pico-8 play session: no input (idle)

[t = 1 s] idle ~1s (no d-pad/buttons)
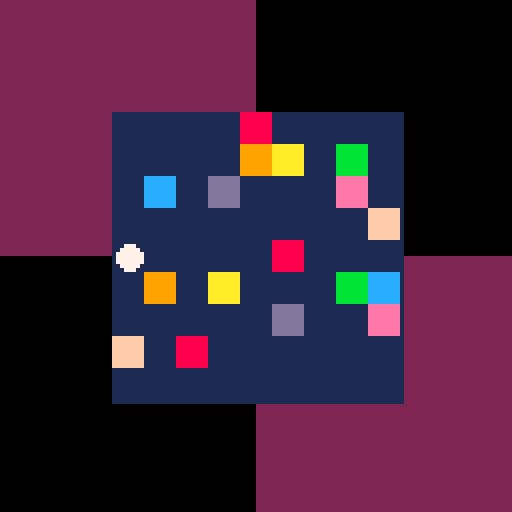
[t = 2 s] idle ~2s (no d-pad/buttons)
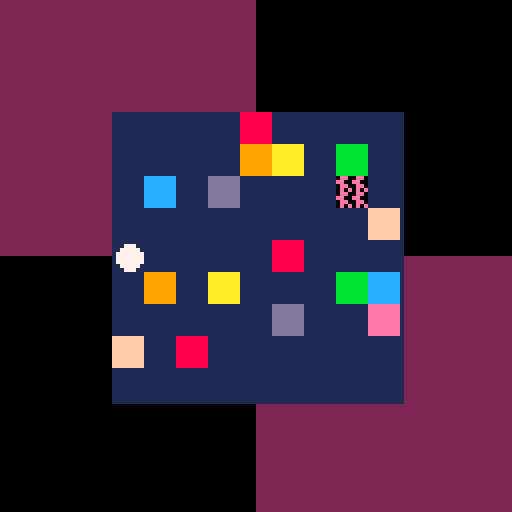
[t = 4 s] idle ~4s (no d-pad/buttons)
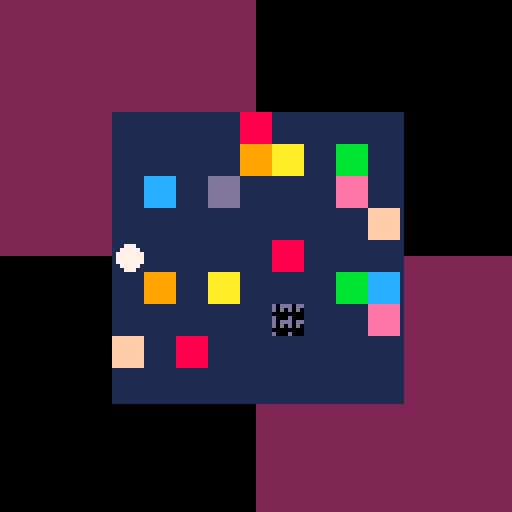

pico-8 cartridge
version 33
__lua__
--[[
# printh.lua

print-debugging tools
]]

-- quotes and returns its arguments
-- usage:
--  ?qq("p.x=",x,"p.y=",y)
function qq(...)
 local args=pack(...)
 local s=""
 for i=1,args.n do
  s..=qt(args[i]).." "
 end
 return s
end
function pq(...)
 printh(qq(...))
end

-- sorta like sprintf (from c)
-- usage:
--  ?qf("p={x=%,y=%}",p.x,p.y)
function qf(...)
 local args=pack(...)
 local fstr=args[1]
 local argi=2
 local s=""
 for i=1,#fstr do
  local c=sub(fstr,i,i)
  if c=="%" then
   s..=qt(args[argi])
   argi+=1
  else
   s..=c
  end
 end
 return s
end
function pqf(...)
 printh(qf(...))
end

-- quotes an array
--  (its annoying sometimes that qq returns {1=foo,2=bar}
--  when you want {foo,bar} instead)
function qa(t)
 local s="{"
 for v in all(t) do
  s..=qt(v)..","
 end
 return s.."}"
end
function pqx(v)
 pq(v,tohex(v))
end
function pqa(arr)
 printh(qa(arr))
end

-- usage:
--  tap("rect_collide")
-- will show all args to/results from rect_collide
function tap(fname, obj,drop_self)
 local obj=obj or _env
 local original=obj[fname]
 assert(type(fname)=="string","use tap(\"foo\") not tap(foo)")
 assert(type(original)=="function",type(original))
 obj[fname]=function(self,...)
  pq("->",fname,drop_self and "<self>" or self,...)
  local ret=original(self,...)
  pq("<-",fname,ret)
  return ret
 end
end

--[[
# implementation details
]]

-- quote a single argument
-- like tostr, but works on tables
function qt(t,sep)
 if type(t)~="table" then return tostr(t) end

 local s="{"
 for k,v in pairs(t) do
  s..=(type(k)=="table" and k.base and "<"..k.base.name..">") or tostr(k)
  if k=="base" then
   s..="=<"..tostr(v and v.name)..">"
  else
   s..="="..qt(v)
  end
  s..=sep or ","
 end
 return s.."}"
end

-->8
--[[
# helper.lua

various useful functions
]]

--[[
# misc
]]

-- needs to be defined first
function arr0(zero,arr)
 arr[0]=zero
 return arr
end

dirx=arr0(-1,split"1,0,0,1,1,-1,-1")
diry=arr0(0,split"0,-1,1,-1,1,1,-1")

-- usage:
--  bkg=memoize(function(x,y) return hrnd(seed,x,y)&0x0.ffff end,
--              function(x,y) return x+(y>>16) end))
-- todo: can i do what keyer does, but more convenient somehow?
-- ◆⧗ this adds a decent bit of perf overhead; consider inlining
function memoize(f, keyer)
 keyer=keyer or f_id
 local _cache={}
 return function(...)
  local args={...}
  local key=keyer(unpack(args))
  local val=_cache[key]
  if not val then
   val=f(unpack(args))
   _cache[key]=val
  end
  return val
 end
end

function rect_collide(x0,y0,w0,h0,x2,y2, w2,h2)
 return x2<x0+w0
    and y2<y0+h0
    and x0<x2+(w2 or 1)
    and y0<y2+(h2 or 1)
end

function offscreen(x,y)
 return not rect_collide(%0x5f28,%0x5f2a,128,128,x,y)
end

-- -- given a screenpos, return a worldpos
-- function ppi(x,y)
--  return (x+%0x5f28)\8,(y+%0x5f2a)\8
-- end

function inbounds(x,y)
 return 0<=x and x<worldw
    and 0<=y and y<worldh
end

function sum(arr)
 local res=0
 for v in all(arr) do
  res+=v
 end
 return res
end

-- returns a number that goes from 0 to 1 in period seconds
--  (never quite hits 1, actually)
function cycle(period)
 return time()%period/period
end

-- -- requires special arranging of the spritesheet
-- function autotile(mx,my, t)
--  t=t or mget(mx,my)
--  for i=0,3 do
--   local solid_neighbor=fget(mget(mx+dirx[i],my+diry[i]),0)
--   t+=boolint(solid_neighbor)<<i
--  end
--  return t
-- end

--[[
# strings
]]

hex=arr0("0",split("123456789abcdef","",false))
-- assert(hex[3]=="3")
-- assert(hex[13]=="d")

-- recommended range:
--  space (start=32)
--  this gets ~95 bytes of space until past tilde (ord=126)
--  (these chars are all 1 byte
--  on twitter, and are just generally the
--  good ascii printable block)
-- for full ascii 0-255 range, see
--  extra special cases here:
--  https://www.lexaloffle.com/bbs/?tid=38692
function pack_bytes(arr, start,last)
 start=start or 0
 last=last or 255
 local out=""
 for i=1,#arr do
  local c=arr[i]+start
  assert(c<=last)
  out..=c=="\"" and "\\\""
     or c=="\\" and "\\\\"
     or chr(c)
 end
 return out
end

-- usage:
--  print(center("hello❎❎❎❎❎❎",64,64,8))
function center(str,x,...)
 local w=print(str,0,0x4000)
 return str,x-w\2,...
end

-- i is an in-between-chars pointer
-- this is not the same sort of
-- number sub() uses
function splice(str,i,n, new)
 return sub(str,1,i)..(new or "")..sub(str,i+n+1)
end
--assert(splice("hello",0,1,"b")=="bello")
--assert(splice("hello",1,1)=="hllo")
--assert(splice("hello",4,1,"b")=="hellb")
--assert(splice("hello",2,3,"at")=="heat")

-- substring starting at i of length n
function ssub(str,i, n)
 return sub(str,i,i+(n or 1)-1)
end

function oprint(msg,x,y, cfront,cback)
 print(msg,x+1,y+1,cback or 0)
 print(msg,x,y,cfront or 7)
end

function oprint8(msg,x,y,cfront,cback)
 for i=0,7 do
  print(msg,x+dirx[i],y+diry[i],cback)
 end
 print(msg,x,y,cfront)
end

function ospr8(s,x,y, c)
 local paldata=pack(peek(0x5f00,16))
 for i=0,15 do
  pal(i,c or 0)
 end
 for i=0,7 do
  spr5(s,x+dirx[i],y+diry[i])
 end
 poke(0x5f00,unpack(paldata))
 spr5(s,x,y)
end

function sprxy(s,...)
 return s%16*8,s\16*8,...
end

function tohex(x)
 return tostr(x,1)
end

function tobin(x, friendly)
 local s="0b"
 for i=15,-16,-1 do
  s..=(x>>i)&1
  if i==0 then
   s..=friendly and "\n ." or "."
  elseif i%4==0 then
   s..=friendly and " " or ""
  end
 end
 return s
end

function leftpad(s,n, ch)
 ch=ch or "0"
 s=tostr(s)
 while #s<n do
  s=ch..s
 end
 return s
end

--[[
#  overrides / pico-8 things
]]

function _rectbounds(x,y,w,h,...)
 return x,y,x+max(0,w-1),y+max(0,h-1),...
end
function rectfillwh(...)
 rectfill(_rectbounds(...))
end
function rectwh(...)
 rect(_rectbounds(...))
end

function rectfillborder(x,y,w,h,b,cborder,cmain)
 if b<0 then
  b*=-1
  x-=b    y-=b
  w+=b*2  h+=b*2
 end
 rectfillwh(x,y,w,h,cborder)
 rectfillwh(x+b,y+b,w-b*2,h-b*2,cmain)
end

-- e.g. enum"foo,bar,baz" sets
-- foo=1,bar=2,baz=3 (globally!)
-- returns a index/lookup table
function enum(str)
 local index={}
 for i,name in ipairs(split(str,"\n")) do
  _env[name]=i
  index[i]=name
 end
 return index
end

function nocam(f)
 return function(...)
  local cx,cy=camera()
  f(...)
  camera(cx,cy)
 end
end

function lowpass(enable)
 -- set lowpass filter on music
 -- useful for pause menus
 poke(0x5f43,enable and 0b1111 or 0)
end

_last_ust_time=-1
function upd_screenshot_title()
 local function f(s,n)
  return leftpad(stat(s),n)
 end
 if time()-_last_ust_time>=1 then
  _last_ust_time=time()
  extcmd("set_filename",qf("%_%_%_%t%_%_%",
   "tunaquest",
   f(90,4),f(91,2),f(92,2),
   f(93,2),f(94,2),f(95,2)
  ))
 end
end

-- see tech/gpio.p8; requires custom html plate
function open_external(url)
 for i=1,#url do
  poke(0x5f80+i,ord(url,i))
 end
 poke(0x5f80,1) --done
end

--[[
# functionalish stuff
]]

f_id=function(x) return x end
noop=function() end

function curry(f,...)
 local args0={...}
 return function(...)
  return f(unpack(concat(args0,{...})))
 end
end

function fmap(table,f)
 local res={}
 for i,v in pairs(table) do
  res[i]=f(v)
 end
 return res
end

-- arr could be a general table here
function filter(arr,f)
 local res={}
 for i,v in pairs(arr) do
  if (f(v)) add(res,v) 
 end
 return res
end

function _func_or_elem_finder(f)
 return type(f)=="function"
  and f
  or function(x) return x==f end
end

function fall(table,f)
 f=_func_or_elem_finder(f)
 for v in all(table) do
  if (not f(v)) return 
 end
 return true
end

function fany(table,f)
 f=_func_or_elem_finder(f)
 for v in all(table) do
  if (f(v)) return true
 end
 -- return nil
end

function find(arr,f)
 f=_func_or_elem_finder(f)
 for i,v in ipairs(arr) do
  if (f(v)) return v,i
 end
-- return nil,nil
end

--[[
# table/array utils
]]

includes=fany

function back(arr,n)
 return arr[#arr-(n or 1)+1]
end

-- concat two arrays together
function concat(...) 
 local t={}
 local args={...}
 for table in all(args) do
  for val in all(table) do
   add(t,val)
  end
 end
 return t
end

function merge_into(obj,...)
 -- careful that both inputs
 --  are either shallow or
 --  single-use!
 -- e.g. def={x={0}} is
 --  a bad idea because
 --  merge(def,{}).x[1]=1 will
 --  modify def.x too!
 for t in all{...} do
  for k,v in pairs(t) do
   obj[k]=v
  end
 end
 return obj
end
function merge(...)
 return merge_into({},...)
end

clone=merge

function parse_into(obj,str, mapper)
 for str2 in all(split(str)) do
  local parts=split(str2,"=")
  assert(#parts==2)
  local k,v=unpack(parts)
  obj[k]=mapper and mapper(k,v) or v
 end
 return obj
end
function parse(...)
 return parse_into({},...)
end

function sort(arr,f)
 f=f or f_id
 for i=1,#arr do
  for j=i+1,#arr do
   if f(arr[j])<f(arr[i]) then
    arr[i],arr[j]=arr[j],arr[i]
   end
  end
 end
end

-->8
--[[
# math.lua

various pure math stuff
]]

function approach(x,target,delta)
 delta=delta or 1
 return x<target and min(x+delta,target) or max(x-delta,target)
end

function lerp(a,b,t) return a+(b-a)*t end
-- returns t such that x=lerp(a,b,t)
function ilerp(a,b,x) return (x-a)/(b-a) end

function clerp(a,b,t) return mid(a,b,a+(b-a)*t) end
function iclerp(a,b,x) return mid(1,(x-a)/(b-a)) end

function ease_exp(t)
 return 2^(-10*t)
end

function ease_back(t)
-- return (1+c1)*t^3-c1*t^2
 return (t+1.70158*(t-1))*t^2
end

-- pythag but mostly safe from 16-bit overflow
function dist(dx,dy)
 local b=max(abs(dx),abs(dy))
 local a=min(abs(dx),abs(dy))/b
 return b*sqrt(a^2+1)
end

function sgn0(x)
 return x==0 and 0 or sgn(x)
end

function align(n,a)
 -- assert a is a power of 2
 -- assert n is an integer
 return n&~(a-1)
end
--assert(align(0,4)==0)
--assert(align(1,4)==0)
--assert(align(2,4)==0)
--assert(align(3,4)==0)
--assert(align(4,4)==4)
--assert(align(13,1)==13)
--assert(align(13,2)==12)
--assert(align(13,4)==12)
--assert(align(13,8)==8)
--assert(align(13,16)==0)

function xor(a,b)
 return (a or b) and not (a and b)
end

function round(x)
 return (x+0.5)\1
end

function divmod(x,y)
 return x\y,x%y
end

-->8
--[[
core loop ideas:
* get points for going fast, get big points for clearing
* accept/reject level asap; then solve it (or solver to prove impossible... yikes char limit)
* ricochet robots - explicit goal square
* imperfect pre-solver that tries 50 times and deletes any blocks it never hit in those 50
		* ugh, doesn't even work (some blocks may be mutually exclusive)
* spawn in center of 9x9?
		* increasing grid sizes
]]

printh"---"
--dev_seed=0x.3f12
rr=0.25
seed=dev_seed or rnd()
printh("seed: "..tohex(seed))
srand(seed)
ww=4
hh=4

function updatemenu()
 menuitem(1,"dense: "..rr,function(b)
  rr+=(b\2%2-b%2)/20
  updatemenu()
 end)
end

function _init()
 camera(-28,-28)
 genmap()
 updatemenu()
end

function _draw()
 if btnp(5) then return genmap() end
 
 b=btn()
-- nx=px+b\2%2-b%2
-- ny=py+b\8%2-b\4%2
 fc=fc or b>0 and b*.5938&.75
 if fc then
  ox=px
  oy=py
  px+=cos(fc)
  py+=sin(fc)
  if abs(px-ww)>ww or abs(py-hh)>hh then
   px,py,fc=ox,oy
  end
 end
 
 cls()
 x,y=peek2(0x5f28,2)
 rectfillwh(x,y,64,64,2)
 rectfillwh(x+64,y+64,64,64,2)
 rectfillwh(0,0,ww*16+9,hh*16+9,1)
 for i=#blocks-1,1,-2 do
  x,y=unpack(blocks,i)
  if rnd()<0.01 then
   fillp(rnd()<<16)
  end
  rectfillwh(x*8,y*8,8,8,i/2|8)
  fillp()
  if x==px and y==py then
   px,py,fc=ox,oy
   deli(blocks,i)
   deli(blocks,i)
   ?#blocks==0 and "⁷ceg4" or "⁷i6v1d1"
  end
 end
-- for i=1,#blocks,2 do
--  x,y=unpack(blocks,i)
--  pset(x*8+4,y*8+4,12)
-- end

-- print(px,-30,0)
-- print(py,-30,6)

 circfill(px*8+4,py*8+4,3,7)
 flip()
--?"⁶1⁶c6"
end

function genmap()
 blocks={}
 w=ww*2+1
 h=hh*2+1
 for i=0,w*h-1 do
  x,y=i%w,i\w
  if rnd()<rr and i~=hh*w+ww then
   -- todo: peek/poke instead? use map instead? (just need to know count...)
   add(blocks,x)
   add(blocks,y)
  end
 end
 px=ww
 py=hh
end
__gfx__
00000000000000000000000000000000000000000000000000000000000000000000000000000000000000000000000000000000000000000000000000000000
00000000000000000000000000000000000000000000000000000000000000000000000000000000000000000000000000000000000000000000000000000000
00700700000000000000000000000000000000000000000000000000000000000000000000000000000000000000000000000000000000000000000000000000
00077000000000000000000000000000000000000000000000000000000000000000000000000000000000000000000000000000000000000000000000000000
00077000000000000000000000000000000000000000000000000000000000000000000000000000000000000000000000000000000000000000000000000000
00700700000000000000000000000000000000000000000000000000000000000000000000000000000000000000000000000000000000000000000000000000
